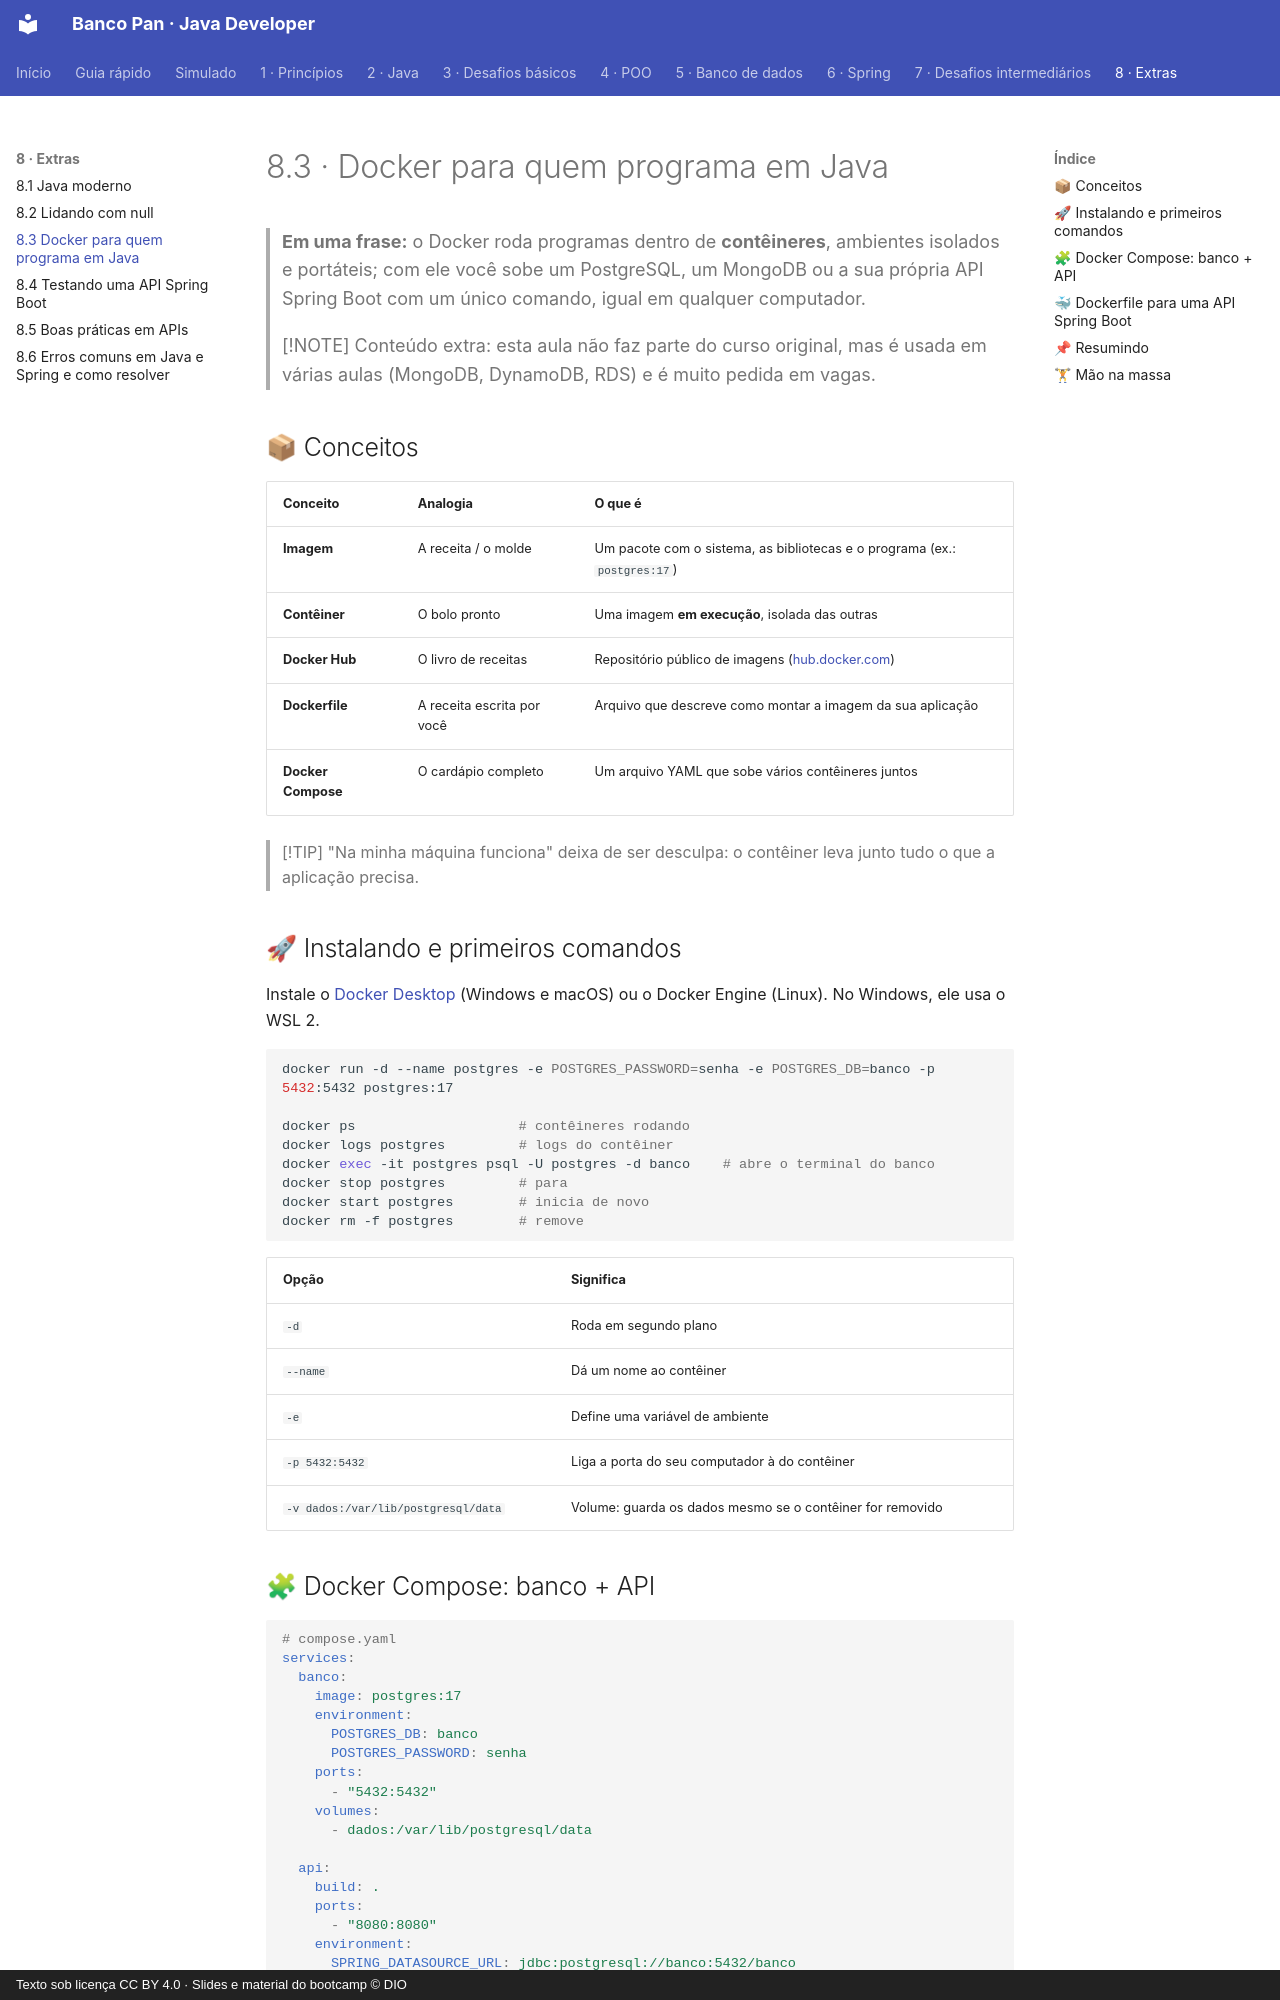

repository: Joshpcbrrj/Dio-Banco_Pan-Java_developer · page: 08-extras/03-docker-para-java/index.html · generator: mkdocs · copyright: Texto sob licença CC BY 4.0 · Slides e material do bootcamp © DIO

# 8.3 · Docker para quem programa em Java

> **Em uma frase:** o Docker roda programas dentro de **contêineres**, ambientes isolados e portáteis; com ele você sobe um PostgreSQL, um MongoDB ou a sua própria API Spring Boot com um único comando, igual em qualquer computador.

> [!NOTE]
> Conteúdo extra: esta aula não faz parte do curso original, mas é usada em várias aulas (MongoDB, DynamoDB, RDS) e é muito pedida em vagas.

## 📦 Conceitos

| Conceito | Analogia | O que é |
| --- | --- | --- |
| **Imagem** | A receita / o molde | Um pacote com o sistema, as bibliotecas e o programa (ex.: `postgres:17`) |
| **Contêiner** | O bolo pronto | Uma imagem **em execução**, isolada das outras |
| **Docker Hub** | O livro de receitas | Repositório público de imagens ([hub.docker.com](https://hub.docker.com/)) |
| **Dockerfile** | A receita escrita por você | Arquivo que descreve como montar a imagem da sua aplicação |
| **Docker Compose** | O cardápio completo | Um arquivo YAML que sobe vários contêineres juntos |

> [!TIP]
> "Na minha máquina funciona" deixa de ser desculpa: o contêiner leva junto tudo o que a aplicação precisa.

## 🚀 Instalando e primeiros comandos

Instale o [Docker Desktop](https://www.docker.com/products/docker-desktop/) (Windows e macOS) ou o Docker Engine (Linux). No Windows, ele usa o WSL 2.

```bash
docker run -d --name postgres -e POSTGRES_PASSWORD=senha -e POSTGRES_DB=banco -p 5432:5432 postgres:17

docker ps                    # contêineres rodando
docker logs postgres         # logs do contêiner
docker exec -it postgres psql -U postgres -d banco    # abre o terminal do banco
docker stop postgres         # para
docker start postgres        # inicia de novo
docker rm -f postgres        # remove
```

| Opção | Significa |
| --- | --- |
| `-d` | Roda em segundo plano |
| `--name` | Dá um nome ao contêiner |
| `-e` | Define uma variável de ambiente |
| `-p 5432:5432` | Liga a porta do seu computador à do contêiner |
| `-v dados:/var/lib/postgresql/data` | Volume: guarda os dados mesmo se o contêiner for removido |
